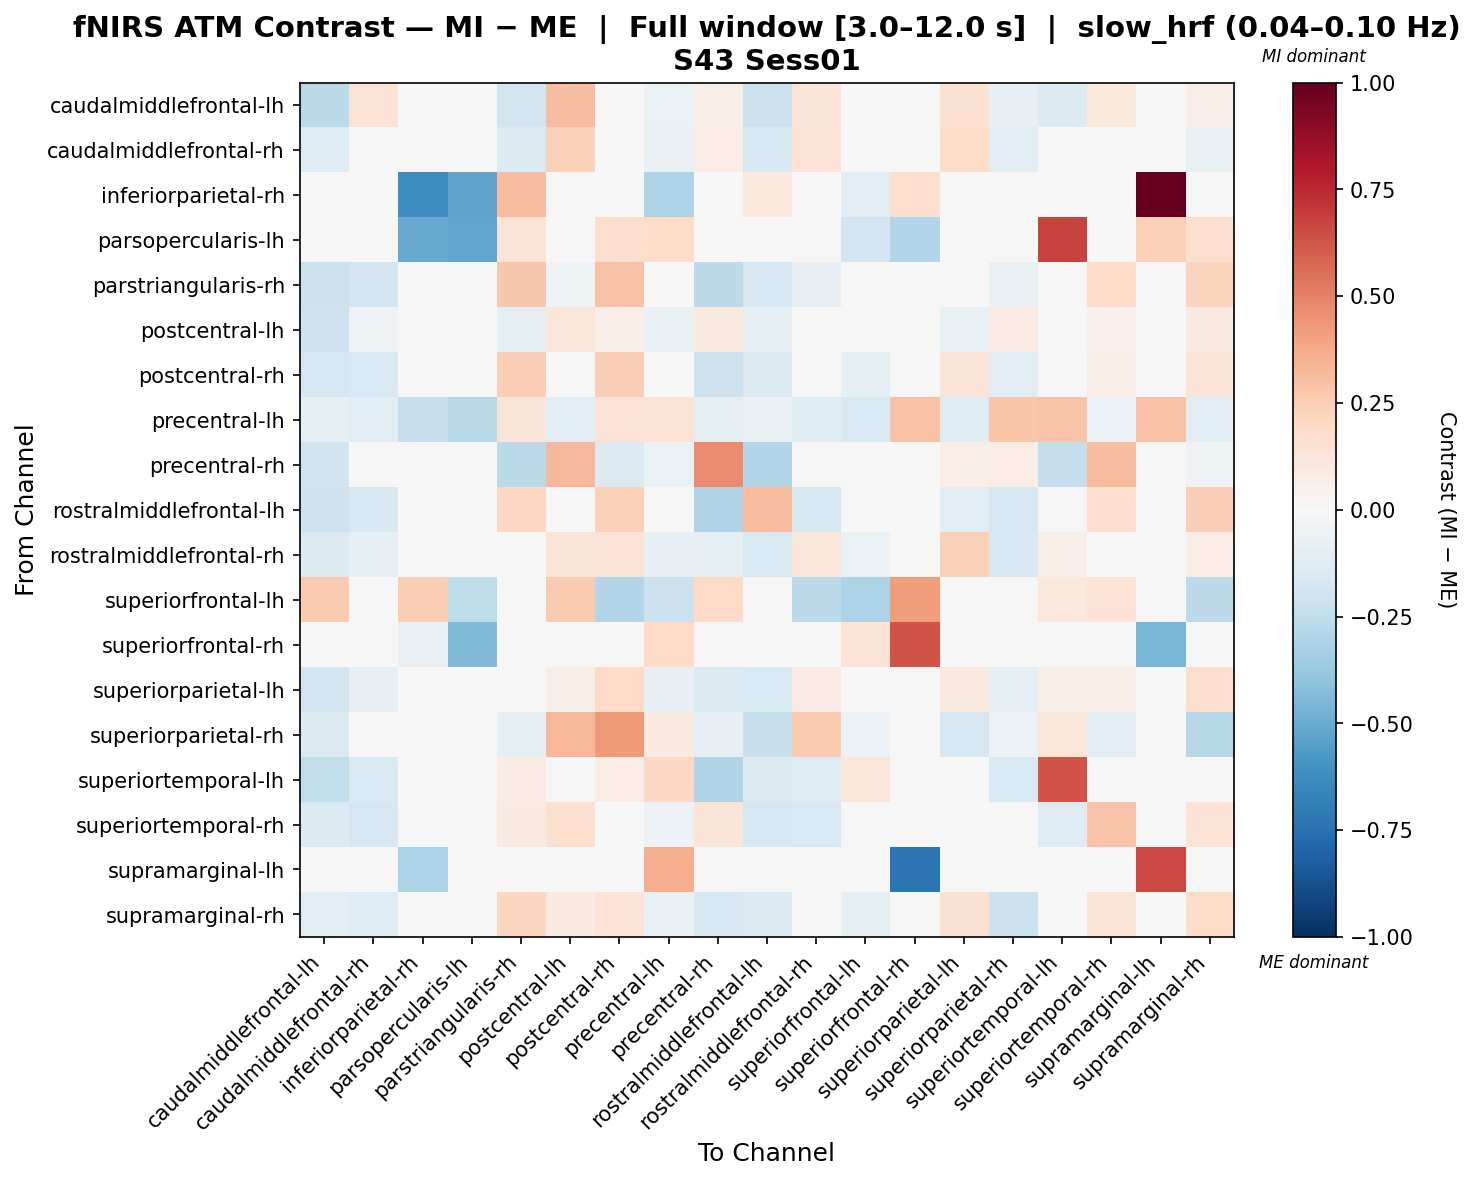

The table this chart was drawn from, first rows:
, caudalmiddlefrontal-lh, caudalmiddlefrontal-rh, inferiorparietal-rh, parsopercularis-lh, parstriangularis-rh, postcentral-lh, postcentral-rh, precentral-lh, precentral-rh, rostralmiddlefrontal-lh, rostralmiddlefrontal-rh, superiorfrontal-lh, superiorfrontal-rh, superiorparietal-lh, superiorparietal-rh, superiortemporal-lh, superiortemporal-rh, supramarginal-lh, supramarginal-rh
caudalmiddlefrontal-lh, -0.2681, 0.1442, 0.0, -0.005576, -0.1895, 0.3112, -0.02095, -0.06691, 0.06145, -0.2161, 0.1253, 0.02792, 0.0, 0.1556, -0.08145, -0.1428, 0.1032, 0.0, 0.06256
caudalmiddlefrontal-rh, -0.1304, 0.03159, 0.0, 0.0, -0.1482, 0.2409, 0.03807, -0.07376, 0.07404, -0.1638, 0.1407, -0.04311, 0.0, 0.1848, -0.1047, 0.0003151, 0.02543, 0.0, -0.07184
inferiorparietal-rh, 0.0, 0.0, -0.6318, -0.5243, 0.3072, 0.0, 0.0, -0.3097, 0.0, 0.1024, 0.0, -0.1134, 0.1697, 0.0, 0.0, 0.0, 0.0, 1.0, 0.0
parsopercularis-lh, 0.0, 0.0, -0.5055, -0.5166, 0.1394, 0.0, 0.1767, 0.1807, 0.0, 0.0, -0.04446, -0.1927, -0.2964, 0.0, 0.0, 0.6767, -0.01482, 0.2351, 0.1618
parstriangularis-rh, -0.2123, -0.1896, 0.0404, -0.02537, 0.2707, -0.05123, 0.2965, 0.01716, -0.2647, -0.1685, -0.08483, 0.002554, 0.0, -0.000888, -0.07259, 0.02373, 0.1949, 0.0, 0.2242
postcentral-lh, -0.2093, -0.05183, 0.0, 0.0, -0.09277, 0.1192, 0.06784, -0.07189, 0.09476, -0.08678, 0.006663, 0.0256, 0.0, -0.07235, 0.08062, 0.04722, 0.05355, 0.0, 0.08954
postcentral-rh, -0.1783, -0.1508, 0.0, 0.0315, 0.2468, -0.001187, 0.2489, -0.01931, -0.206, -0.1456, -0.002441, -0.08641, 0.0, 0.1265, -0.1113, 0.04884, 0.06568, 0.0, 0.1332
precentral-lh, -0.09633, -0.1111, -0.2323, -0.2783, 0.1258, -0.1037, 0.1422, 0.1473, -0.08892, -0.07692, -0.1186, -0.1557, 0.2895, -0.1186, 0.2773, 0.2846, -0.06669, 0.2915, -0.1111
precentral-rh, -0.2017, -0.04342, 0.0, 0.0, -0.2688, 0.3239, -0.1332, -0.06606, 0.4749, -0.2932, -0.01179, 0.01893, 0.0, 0.06402, 0.07267, -0.2363, 0.3163, 0.03786, -0.05416
rostralmiddlefrontal-lh, -0.2044, -0.1621, 0.02517, -0.005376, 0.2063, -0.01565, 0.2354, -0.03214, -0.2999, 0.3093, -0.1587, 0.0, 0.0, -0.1161, -0.1716, -0.03892, 0.179, 0.0, 0.2496
rostralmiddlefrontal-rh, -0.1428, -0.09857, 0.0, -0.01677, 0.001796, 0.1264, 0.1476, -0.07825, -0.08826, -0.1554, 0.1195, -0.07023, 0.0, 0.2383, -0.159, 0.05773, 0.04759, 0.0, 0.07036
superiorfrontal-lh, 0.265, 0.003081, 0.2443, -0.2528, -0.03492, 0.265, -0.2968, -0.2133, 0.1988, 0.0, -0.2619, -0.3087, 0.4187, 0.0, -0.01438, 0.1073, 0.1428, 0.0, -0.2619
superiorfrontal-rh, 0.0, 0.0, -0.07567, -0.4385, 0.0, 0.0, 0.0, 0.1957, 0.0, 0.0, 0.0, 0.148, 0.6308, 0.0, 0.0, 0.0, 0.0, -0.4603, 0.0
superiorparietal-lh, -0.1906, -0.08462, 0.0, 0.0, 0.004851, 0.05996, 0.2007, -0.07825, -0.1363, -0.1554, 0.08053, 0.0, 0.0, 0.09801, -0.1004, 0.06162, 0.0642, 0.0, 0.1756
superiorparietal-rh, -0.1443, 0.01872, 0.0, 0.0, -0.101, 0.332, 0.4262, 0.097, -0.08358, -0.2338, 0.2603, -0.0611, 0.0, -0.1712, -0.06123, 0.1184, -0.1134, 0.0, -0.2831
superiortemporal-lh, -0.245, -0.1531, 0.0, 0.004658, 0.0838, -0.01737, 0.07253, 0.2098, -0.3024, -0.1446, -0.1257, 0.1186, 0.0, 0.01353, -0.1499, 0.6283, -0.03446, 0.0, 0.04121
superiortemporal-rh, -0.134, -0.1675, 0.0, -0.01386, 0.0879, 0.1607, 0.0009915, -0.05545, 0.1296, -0.1743, -0.1501, 0.0166, 0.0, -0.02821, 0.0223, -0.1262, 0.2855, 0.0, 0.1462
supramarginal-lh, 0.0, 0.0, -0.3116, 0.0163, 0.0, 0.0, 0.0, 0.366, 0.0, 0.0, 0.0, 0.0, -0.7279, 0.0, 0.0, 0.0, 0.0, 0.6571, 0.0
supramarginal-rh, -0.1125, -0.1306, 0.0, 0.01894, 0.2147, 0.09362, 0.1429, -0.07767, -0.1603, -0.1352, -0.02404, -0.09238, 0.0, 0.1498, -0.2177, -0.004004, 0.1473, 0.0, 0.187
